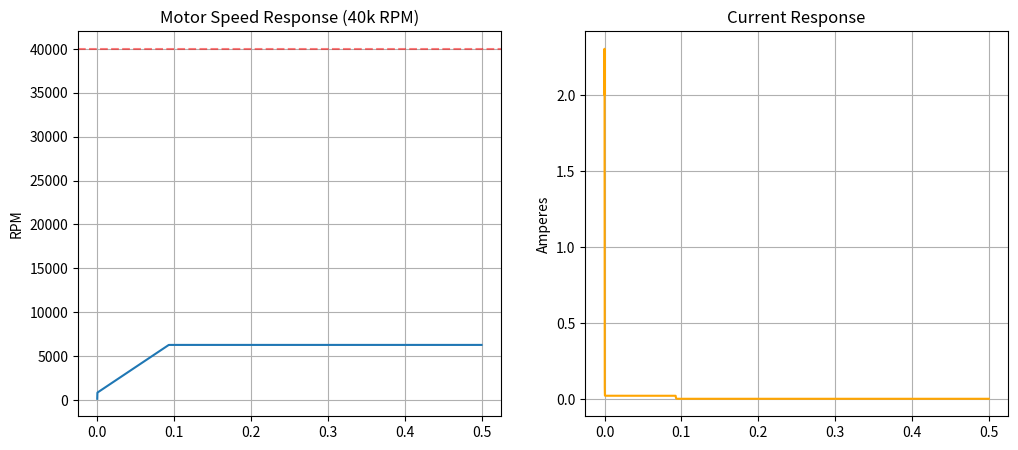

Here is the Python script that generated this plot:
import numpy as np
import matplotlib.pyplot as plt

# 1. Faulhaber 1645L036BHSA 모터 파라미터 (Shared Context)
R = 4.07           # 저항 [Ohm]
L = 150e-6         # 인덕턴스 [H]
Kt = 0.0365        # 토크 상수 [Nm/A]
Ke = 0.0365        # 역기전력 상수 [V*s/rad]
J = 1.2e-7         # 회전자 관성 [kg*m^2] (1.2 g*cm^2)
B = 1e-8           # 마찰 계수 (추정치)

# 2. 제어 및 시뮬레이션 설정
dt = 25e-6         # 제어 주기: 25us (40kHz)
total_time = 0.5   # 총 시뮬레이션 시간 [s]
steps = int(total_time / dt)

# 가감속 제한 (User Command 반영)
accel_limit_rpm = 2    # 25us당 2 RPM 증가
decel_limit_rpm = 10   # 25us당 10 RPM 감소

# 3. 변수 초기화
current_speed_rpm = 0.0
target_speed_rpm = 40000.0  # 목표 속도: 40,000 RPM
v_out = 0.0        # 인버터 출력 전압
i = 0.0            # 모터 전류
omega = 0.0        # 각속도 [rad/s]

history = {"time": [], "speed": [], "current": []}

# 4. 시뮬레이션 루프
for step in range(steps):
    t = step * dt
    
    # [CONTROL LOOP] 25us마다 실행
    # 가속/감속 프로파일 적용
    speed_err = target_speed_rpm - current_speed_rpm
    if speed_err > accel_limit_rpm:
        current_speed_rpm += accel_limit_rpm
    elif speed_err < -decel_limit_rpm:
        current_speed_rpm -= decel_limit_rpm
    else:
        current_speed_rpm = target_speed_rpm
    
    # 단순 PI 제어기 예시 (실제 FOC 알고리즘으로 대체 가능)
    omega_ref = current_speed_rpm * (2 * np.pi / 60)
    error_omega = omega_ref - omega
    v_out = error_omega * 0.1 + 12.0  # 단순 Feed-forward + P제어 예시
    if v_out > 24: v_out = 24  # 전압 제한 (24V)

    # [PHYSICS MODEL] 모터 물리 방정식 계산 (Forward Euler)
    # di/dt = (V - R*i - Ke*omega) / L
    di = (v_out - R * i - Ke * omega) / L * dt
    i += di
    
    # d_omega/dt = (Kt*i - B*omega) / J
    d_omega = (Kt * i - B * omega) / J * dt
    omega += d_omega
    
    # 결과 저장
    history["time"].append(t)
    history["speed"].append(omega * 60 / (2 * np.pi))
    history["current"].append(i)

# 5. 시각화
plt.figure(figsize=(12, 5))
plt.subplot(1, 2, 1)
plt.plot(history["time"], history["speed"], label='Speed (RPM)')
plt.axhline(40000, color='r', linestyle='--', alpha=0.5)
plt.title("Motor Speed Response (40k RPM)")
plt.ylabel("RPM")
plt.grid(True)

plt.subplot(1, 2, 2)
plt.plot(history["time"], history["current"], label='Current (A)', color='orange')
plt.title("Current Response")
plt.ylabel("Amperes")
plt.grid(True)
plt.show()
